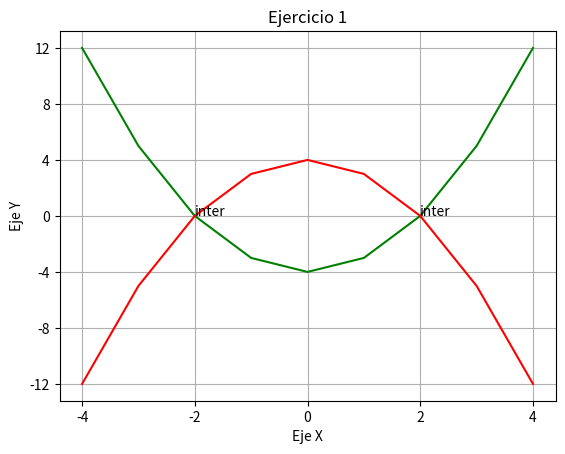

Recreate this plot in Python.
import matplotlib.pyplot as plt 
import numpy as np

x=range(-4,5)
np_x=np.array(x)
y=[]
for i in np_x:
  y.append(i**2-4)


x2=range(-4,5)
np_x2=np.array(x2)
y2=[]
for j in np_x2:
  y2.append(-j**2+4)



plt.xlabel("Eje X")
plt.ylabel("Eje Y")
plt.title("Ejercicio 1")
plt.text(-2,0,"inter")
plt.text(2,0,"inter")
plt.plot(np_x,y,c="green")
plt.plot(np_x2,y2,c="red")
plt.xticks([-4,-2,0,2,4])
plt.yticks([-12,-8,-4,0,4,8,12])
plt.grid(True)
plt.show()
